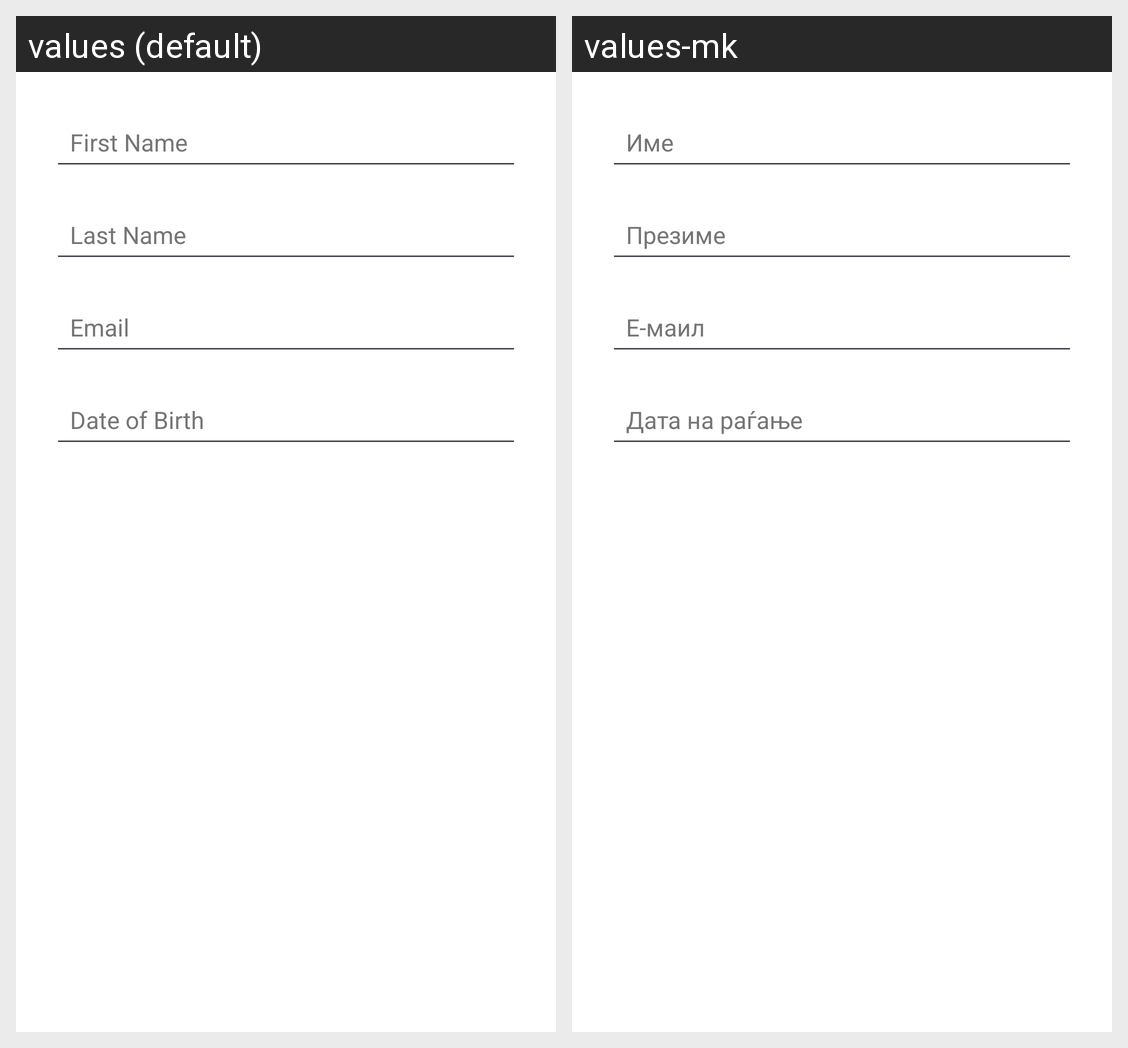

Here is an Android app screen in its default locale and in the app's own translations. Write out the translated-string differences for the strings that appear on this screen.
Android screen res/layout/fragment_edit_profile.xml rendered under 2 locales, left to right: values (default), values-mk. Device: Nexus 5 (rendered at 1080×1920; each locale shown at half size, 540×960, under a caption strip naming it); theme Theme.HealingPath.
Strings drawn on this screen, with the default value and each locale's value (text and hints the layout hard-codes, and strings that could not be matched under every locale, appear in the picture but are not listed):

first_name
  values: First Name
  values-mk: Име

last_name
  values: Last Name
  values-mk: Презиме

email
  values: Email
  values-mk: Е-маил

date_of_birth
  values: Date of Birth
  values-mk: Дата на раѓање
